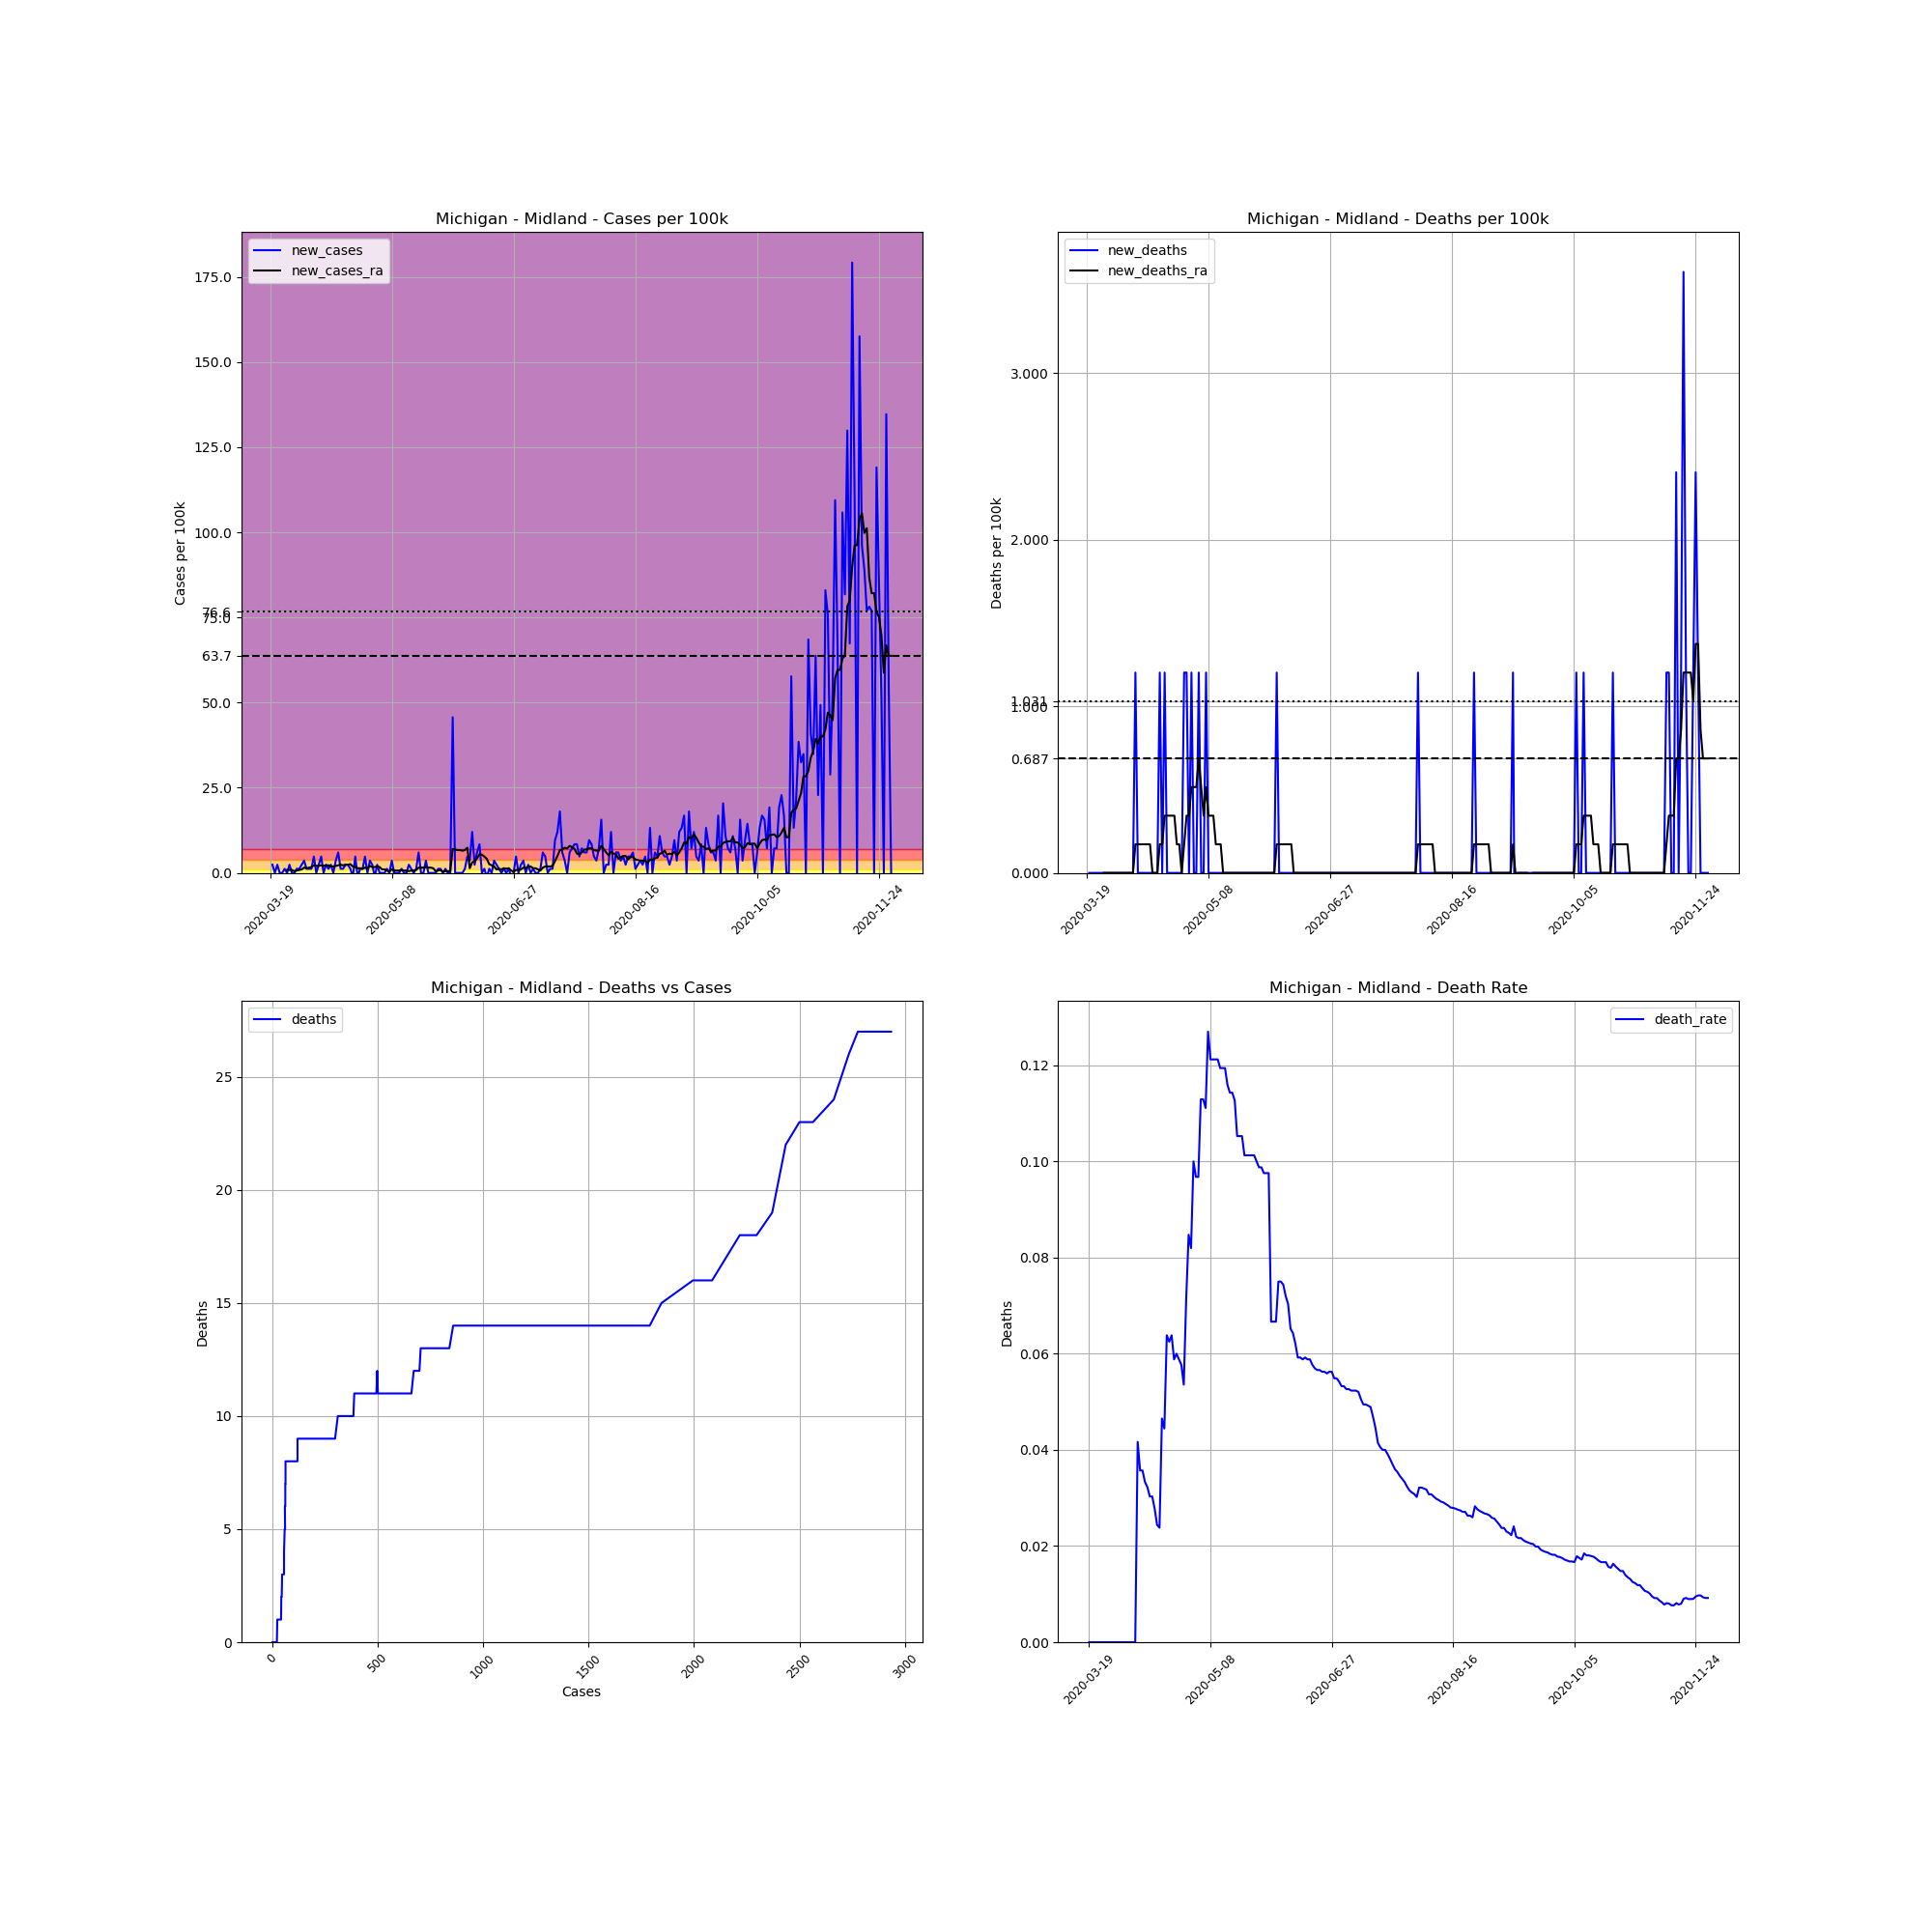

Source data for this figure (header and first rows):
, date, county, state, fips, cases, deaths, COUNTY, STNAME, CTYNAME, POPESTIMATE2019, cases_per_100k, deaths_per_100k, death_rate, new_cases, new_deaths, new_cases_ra, new_deaths_ra
183016, 2020-03-19, Midland, Michigan, 26111, 1, 0.0, 111, Michigan, Midland, 83156, 1.203, 0.0, 0.0, , , , 
183017, 2020-03-20, Midland, Michigan, 26111, 3, 0.0, 111, Michigan, Midland, 83156, 3.608, 0.0, 0.0, 2.405, 0.0, , 
183018, 2020-03-21, Midland, Michigan, 26111, 3, 0.0, 111, Michigan, Midland, 83156, 3.608, 0.0, 0.0, 0.0, 0.0, , 
183019, 2020-03-22, Midland, Michigan, 26111, 5, 0.0, 111, Michigan, Midland, 83156, 6.013, 0.0, 0.0, 2.405, 0.0, , 
183020, 2020-03-23, Midland, Michigan, 26111, 5, 0.0, 111, Michigan, Midland, 83156, 6.013, 0.0, 0.0, 0.0, 0.0, , 
183021, 2020-03-24, Midland, Michigan, 26111, 5, 0.0, 111, Michigan, Midland, 83156, 6.013, 0.0, 0.0, 0.0, 0.0, , 
183022, 2020-03-25, Midland, Michigan, 26111, 6, 0.0, 111, Michigan, Midland, 83156, 7.215, 0.0, 0.0, 1.203, 0.0, , 
183023, 2020-03-26, Midland, Michigan, 26111, 6, 0.0, 111, Michigan, Midland, 83156, 7.215, 0.0, 0.0, 0.0, 0.0, 0.859, 0.0
183024, 2020-03-27, Midland, Michigan, 26111, 8, 0.0, 111, Michigan, Midland, 83156, 9.62, 0.0, 0.0, 2.405, 0.0, 0.859, 0.0
183025, 2020-03-28, Midland, Michigan, 26111, 8, 0.0, 111, Michigan, Midland, 83156, 9.62, 0.0, 0.0, 0.0, 0.0, 0.859, 0.0
183026, 2020-03-29, Midland, Michigan, 26111, 8, 0.0, 111, Michigan, Midland, 83156, 9.62, 0.0, 0.0, 0.0, 0.0, 0.5154, 0.0
183027, 2020-03-30, Midland, Michigan, 26111, 9, 0.0, 111, Michigan, Midland, 83156, 10.82, 0.0, 0.0, 1.203, 0.0, 0.6872, 0.0
183028, 2020-03-31, Midland, Michigan, 26111, 10, 0.0, 111, Michigan, Midland, 83156, 12.03, 0.0, 0.0, 1.203, 0.0, 0.859, 0.0
183029, 2020-04-01, Midland, Michigan, 26111, 12, 0.0, 111, Michigan, Midland, 83156, 14.43, 0.0, 0.0, 2.405, 0.0, 1.031, 0.0
183030, 2020-04-02, Midland, Michigan, 26111, 15, 0.0, 111, Michigan, Midland, 83156, 18.04, 0.0, 0.0, 3.608, 0.0, 1.546, 0.0
183031, 2020-04-03, Midland, Michigan, 26111, 16, 0.0, 111, Michigan, Midland, 83156, 19.24, 0.0, 0.0, 1.203, 0.0, 1.374, 0.0
183032, 2020-04-04, Midland, Michigan, 26111, 17, 0.0, 111, Michigan, Midland, 83156, 20.44, 0.0, 0.0, 1.203, 0.0, 1.546, 0.0
183033, 2020-04-05, Midland, Michigan, 26111, 18, 0.0, 111, Michigan, Midland, 83156, 21.65, 0.0, 0.0, 1.203, 0.0, 1.718, 0.0
183034, 2020-04-06, Midland, Michigan, 26111, 22, 0.0, 111, Michigan, Midland, 83156, 26.46, 0.0, 0.0, 4.81, 0.0, 2.233, 0.0
183035, 2020-04-07, Midland, Michigan, 26111, 22, 0.0, 111, Michigan, Midland, 83156, 26.46, 0.0, 0.0, 0.0, 0.0, 2.062, 0.0
183036, 2020-04-08, Midland, Michigan, 26111, 24, 1.0, 111, Michigan, Midland, 83156, 28.86, 1.203, 0.04167, 2.405, 1.203, 2.062, 0.1718
183037, 2020-04-09, Midland, Michigan, 26111, 28, 1.0, 111, Michigan, Midland, 83156, 33.67, 1.203, 0.03571, 4.81, 0.0, 2.233, 0.1718
183038, 2020-04-10, Midland, Michigan, 26111, 28, 1.0, 111, Michigan, Midland, 83156, 33.67, 1.203, 0.03571, 0.0, 0.0, 2.062, 0.1718
183039, 2020-04-11, Midland, Michigan, 26111, 30, 1.0, 111, Michigan, Midland, 83156, 36.08, 1.203, 0.03333, 2.405, 0.0, 2.233, 0.1718
183040, 2020-04-12, Midland, Michigan, 26111, 31, 1.0, 111, Michigan, Midland, 83156, 37.28, 1.203, 0.03226, 1.203, 0.0, 2.233, 0.1718
183041, 2020-04-13, Midland, Michigan, 26111, 33, 1.0, 111, Michigan, Midland, 83156, 39.68, 1.203, 0.0303, 2.405, 0.0, 1.89, 0.1718
183042, 2020-04-14, Midland, Michigan, 26111, 33, 1.0, 111, Michigan, Midland, 83156, 39.68, 1.203, 0.0303, 0.0, 0.0, 1.89, 0.1718
183043, 2020-04-15, Midland, Michigan, 26111, 36, 1.0, 111, Michigan, Midland, 83156, 43.29, 1.203, 0.02778, 3.608, 0.0, 2.062, 0.0
183044, 2020-04-16, Midland, Michigan, 26111, 41, 1.0, 111, Michigan, Midland, 83156, 49.3, 1.203, 0.02439, 6.013, 0.0, 2.233, 0.0
183045, 2020-04-17, Midland, Michigan, 26111, 42, 1.0, 111, Michigan, Midland, 83156, 50.51, 1.203, 0.02381, 1.203, 0.0, 2.405, 0.0
183046, 2020-04-18, Midland, Michigan, 26111, 43, 2.0, 111, Michigan, Midland, 83156, 51.71, 2.405, 0.04651, 1.203, 1.203, 2.233, 0.1718
183047, 2020-04-19, Midland, Michigan, 26111, 45, 2.0, 111, Michigan, Midland, 83156, 54.12, 2.405, 0.04444, 2.405, 0.0, 2.405, 0.1718
183048, 2020-04-20, Midland, Michigan, 26111, 47, 3.0, 111, Michigan, Midland, 83156, 56.52, 3.608, 0.06383, 2.405, 1.203, 2.405, 0.3436
183049, 2020-04-21, Midland, Michigan, 26111, 48, 3.0, 111, Michigan, Midland, 83156, 57.72, 3.608, 0.0625, 1.203, 0.0, 2.577, 0.3436
183050, 2020-04-22, Midland, Michigan, 26111, 47, 3.0, 111, Michigan, Midland, 83156, 56.52, 3.608, 0.06383, -1.203, 0.0, 1.89, 0.3436
183051, 2020-04-23, Midland, Michigan, 26111, 51, 3.0, 111, Michigan, Midland, 83156, 61.33, 3.608, 0.05882, 4.81, 0.0, 1.718, 0.3436
183052, 2020-04-24, Midland, Michigan, 26111, 50, 3.0, 111, Michigan, Midland, 83156, 60.13, 3.608, 0.06, -1.203, 0.0, 1.374, 0.3436
183053, 2020-04-25, Midland, Michigan, 26111, 51, 3.0, 111, Michigan, Midland, 83156, 61.33, 3.608, 0.05882, 1.203, 0.0, 1.374, 0.1718
183054, 2020-04-26, Midland, Michigan, 26111, 52, 3.0, 111, Michigan, Midland, 83156, 62.53, 3.608, 0.05769, 1.203, 0.0, 1.203, 0.1718
183055, 2020-04-27, Midland, Michigan, 26111, 56, 3.0, 111, Michigan, Midland, 83156, 67.34, 3.608, 0.05357, 4.81, 0.0, 1.546, 0.0
183056, 2020-04-28, Midland, Michigan, 26111, 56, 4.0, 111, Michigan, Midland, 83156, 67.34, 4.81, 0.07143, 0.0, 1.203, 1.374, 0.1718
183057, 2020-04-29, Midland, Michigan, 26111, 59, 5.0, 111, Michigan, Midland, 83156, 70.95, 6.013, 0.08475, 3.608, 1.203, 2.062, 0.3436
183058, 2020-04-30, Midland, Michigan, 26111, 61, 5.0, 111, Michigan, Midland, 83156, 73.36, 6.013, 0.08197, 2.405, 0.0, 1.718, 0.3436
183059, 2020-05-01, Midland, Michigan, 26111, 60, 6.0, 111, Michigan, Midland, 83156, 72.15, 7.215, 0.1, -1.203, 1.203, 1.718, 0.5154
183060, 2020-05-02, Midland, Michigan, 26111, 62, 6.0, 111, Michigan, Midland, 83156, 74.56, 7.215, 0.09677, 2.405, 0.0, 1.89, 0.5154
183061, 2020-05-03, Midland, Michigan, 26111, 62, 6.0, 111, Michigan, Midland, 83156, 74.56, 7.215, 0.09677, 0.0, 0.0, 1.718, 0.5154
183062, 2020-05-04, Midland, Michigan, 26111, 62, 7.0, 111, Michigan, Midland, 83156, 74.56, 8.418, 0.1129, 0.0, 1.203, 1.031, 0.6872
183063, 2020-05-05, Midland, Michigan, 26111, 62, 7.0, 111, Michigan, Midland, 83156, 74.56, 8.418, 0.1129, 0.0, 0.0, 1.031, 0.5154
183064, 2020-05-06, Midland, Michigan, 26111, 63, 7.0, 111, Michigan, Midland, 83156, 75.76, 8.418, 0.1111, 1.203, 0.0, 0.6872, 0.3436
183065, 2020-05-07, Midland, Michigan, 26111, 63, 8.0, 111, Michigan, Midland, 83156, 75.76, 9.62, 0.127, 0.0, 1.203, 0.3436, 0.5154
183066, 2020-05-08, Midland, Michigan, 26111, 66, 8.0, 111, Michigan, Midland, 83156, 79.37, 9.62, 0.1212, 3.608, 0.0, 1.031, 0.3436
183067, 2020-05-09, Midland, Michigan, 26111, 66, 8.0, 111, Michigan, Midland, 83156, 79.37, 9.62, 0.1212, 0.0, 0.0, 0.6872, 0.3436
183068, 2020-05-10, Midland, Michigan, 26111, 66, 8.0, 111, Michigan, Midland, 83156, 79.37, 9.62, 0.1212, 0.0, 0.0, 0.6872, 0.3436
183069, 2020-05-11, Midland, Michigan, 26111, 66, 8.0, 111, Michigan, Midland, 83156, 79.37, 9.62, 0.1212, 0.0, 0.0, 0.6872, 0.1718
183070, 2020-05-12, Midland, Michigan, 26111, 67, 8.0, 111, Michigan, Midland, 83156, 80.57, 9.62, 0.1194, 1.203, 0.0, 0.859, 0.1718
183071, 2020-05-13, Midland, Michigan, 26111, 67, 8.0, 111, Michigan, Midland, 83156, 80.57, 9.62, 0.1194, 0.0, 0.0, 0.6872, 0.1718
183072, 2020-05-14, Midland, Michigan, 26111, 67, 8.0, 111, Michigan, Midland, 83156, 80.57, 9.62, 0.1194, 0.0, 0.0, 0.6872, 0.0
183073, 2020-05-15, Midland, Michigan, 26111, 69, 8.0, 111, Michigan, Midland, 83156, 82.98, 9.62, 0.1159, 2.405, 0.0, 0.5154, 0.0
183074, 2020-05-16, Midland, Michigan, 26111, 70, 8.0, 111, Michigan, Midland, 83156, 84.18, 9.62, 0.1143, 1.203, 0.0, 0.6872, 0.0
183075, 2020-05-17, Midland, Michigan, 26111, 70, 8.0, 111, Michigan, Midland, 83156, 84.18, 9.62, 0.1143, 0.0, 0.0, 0.6872, 0.0
... 196 more rows
